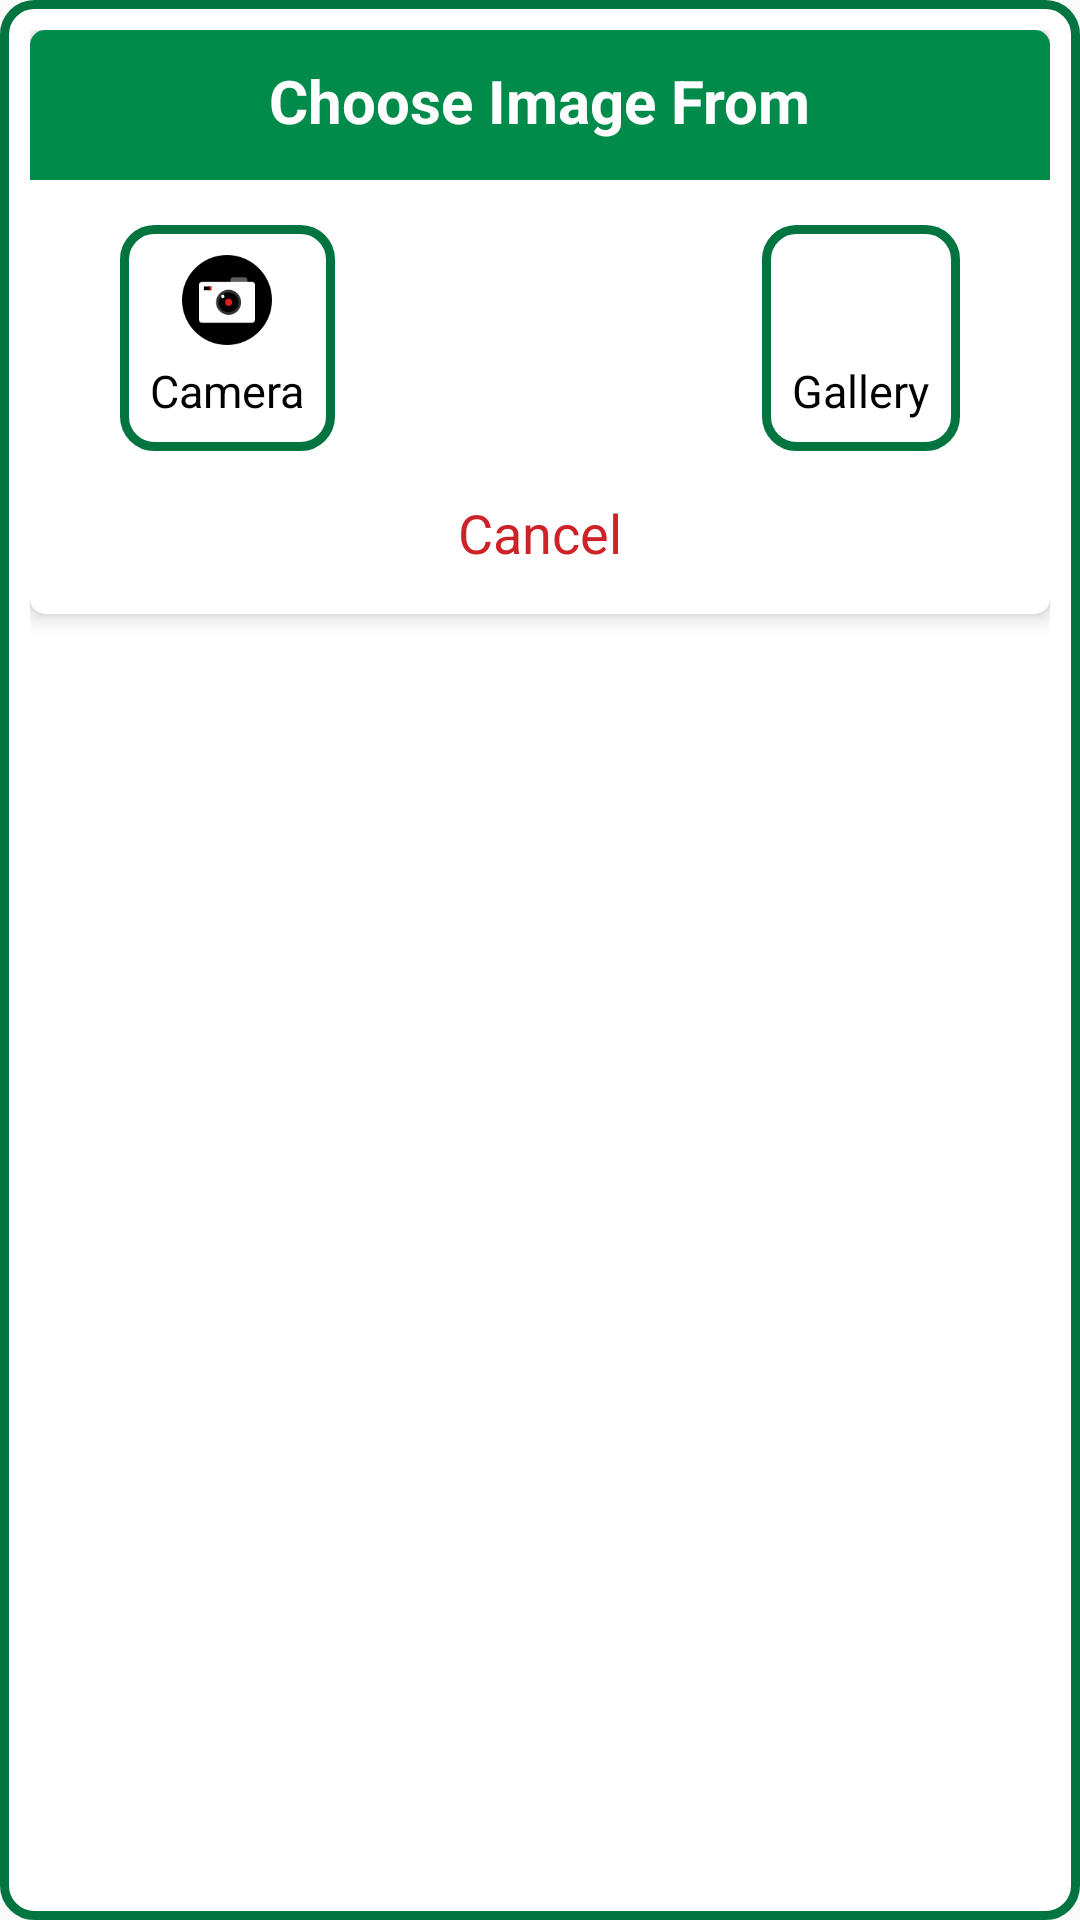

Produce the Android XML layout that renders to this screen, including the resource entries it uses.
<!-- AndroidManifest.xml: application theme SplashTheme -->
<!-- res/layout/activity_dialog_image_picker.xml -->
<?xml version="1.0" encoding="utf-8"?>
<RelativeLayout xmlns:android="http://schemas.android.com/apk/res/android"
    xmlns:app="http://schemas.android.com/apk/res-auto"
    android:layout_width="wrap_content"
    android:layout_height="wrap_content"
    android:layout_margin="20dp"
    android:background="@drawable/dialog_bg"
    android:paddingBottom="5dp"
    android:paddingEnd="10dp"
    android:paddingLeft="10dp"
    android:paddingRight="10dp"
    android:paddingStart="10dp"
    android:paddingTop="10dp">


    <android.support.v7.widget.CardView
        android:id="@+id/cv_et_sign_btn_edit_profile"
        android:layout_width="match_parent"
        android:layout_height="wrap_content"
        android:background="?android:attr/selectableItemBackground"
        android:foreground="?android:attr/selectableItemBackground"
        app:cardCornerRadius="5dp"
        app:cardElevation="4dp"
        app:cardMaxElevation="4dp">

        <RelativeLayout
            android:id="@+id/rl_camera_gallery_selection"
            android:layout_width="wrap_content"
            android:layout_height="wrap_content">

            <RelativeLayout
                android:id="@+id/rl_dialog_tittle"
                android:layout_width="match_parent"
                android:layout_height="50dp"
                android:background="@color/main_color"
                android:padding="10dp">

                <TextView
                    android:layout_width="wrap_content"
                    android:layout_height="wrap_content"
                    android:layout_centerHorizontal="true"
                    android:text="@string/dialog_banner_textview"
                    android:textColor="@color/text_color_white"
                    android:textSize="20sp"
                    android:textStyle="bold" />

            </RelativeLayout>

            <RelativeLayout
                android:id="@+id/rl_camera_gallery"
                android:layout_width="wrap_content"
                android:layout_height="wrap_content"
                android:layout_below="@id/rl_dialog_tittle"
                android:layout_marginTop="5dp">

                <RelativeLayout
                    android:id="@+id/rl_inner_camera"
                    android:layout_width="wrap_content"
                    android:layout_height="wrap_content"
                    android:layout_alignParentLeft="true"
                    android:layout_alignParentStart="true"
                    android:layout_marginLeft="30dp"
                    android:layout_marginStart="30dp"
                    android:layout_marginTop="10dp"
                    android:background="@drawable/dialog_bg"
                    android:padding="10dp">

                    <RelativeLayout
                        android:id="@+id/rl_picker_camera_imageview"
                        android:layout_width="wrap_content"
                        android:layout_height="wrap_content"
                        android:layout_centerHorizontal="true">

                        <ImageView
                            android:id="@+id/iv_camera"
                            android:layout_width="30dp"
                            android:layout_height="30dp"
                            android:background="@drawable/ic_picker_camera" />

                    </RelativeLayout>

                    <RelativeLayout
                        android:id="@+id/rl_picker_camera_textview"
                        android:layout_width="wrap_content"
                        android:layout_height="wrap_content"
                        android:layout_below="@id/rl_picker_camera_imageview"
                        android:layout_centerHorizontal="true"
                        android:layout_marginTop="5dp">

                        <TextView
                            android:layout_width="wrap_content"
                            android:layout_height="wrap_content"
                            android:text="@string/dialog_camera_textview"
                            android:textColor="@color/text_black_color"
                            android:textSize="15sp" />

                    </RelativeLayout>


                </RelativeLayout>

                <RelativeLayout
                    android:id="@+id/rl_inner_gallery"
                    android:layout_width="wrap_content"
                    android:layout_height="wrap_content"
                    android:layout_alignParentEnd="true"
                    android:layout_marginEnd="30dp"
                    android:layout_marginRight="30dp"
                    android:layout_marginTop="10dp"
                    android:background="@drawable/dialog_bg"
                    android:padding="10dp">

                    <RelativeLayout
                        android:id="@+id/rl_picker_gallery_imageview"
                        android:layout_width="wrap_content"
                        android:layout_height="wrap_content"
                        android:layout_centerHorizontal="true">

                        <ImageView
                            android:id="@+id/iv_gallery"
                            android:layout_width="30dp"
                            android:layout_height="30dp"
                            android:background="@drawable/ic_picker_gallery" />

                    </RelativeLayout>

                    <RelativeLayout
                        android:id="@+id/rl_picker_gallery_textview"
                        android:layout_width="wrap_content"
                        android:layout_height="wrap_content"
                        android:layout_below="@id/rl_picker_gallery_imageview"
                        android:layout_centerVertical="true"
                        android:layout_marginTop="5dp">

                        <TextView
                            android:layout_width="wrap_content"
                            android:layout_height="wrap_content"
                            android:text="@string/dialog_gallery_textview"
                            android:textColor="@color/text_black_color"
                            android:textSize="15sp" />

                    </RelativeLayout>


                </RelativeLayout>


            </RelativeLayout>

            <RelativeLayout
                android:id="@+id/rl_cancel_btn"
                android:layout_width="match_parent"
                android:layout_height="wrap_content"
                android:layout_below="@id/rl_camera_gallery">

                <TextView
                    android:id="@+id/tv_dialog_cancel"
                    android:layout_width="wrap_content"
                    android:layout_height="wrap_content"
                    android:layout_centerInParent="true"
                    android:layout_marginBottom="10dp"
                    android:layout_marginEnd="40dp"
                    android:padding="10dp"
                    android:text="@string/dialog_cancel_textview"
                    android:textColor="@color/text_color_signup"
                    android:textSize="18sp" />

            </RelativeLayout>

        </RelativeLayout>

    </android.support.v7.widget.CardView>

</RelativeLayout>
<!-- resources referenced by this layout -->
<resources>
  <color name="main_color">#008B4B</color>
  <color name="text_black_color">#000000</color>
  <color name="text_color_white">#FFFFFFFF</color>
  <!-- drawable dialog_bg (drawable) -->
  <?xml version="1.0" encoding="UTF-8"?>
  <shape xmlns:android="http://schemas.android.com/apk/res/android">
      <solid android:color="#FFFFFF" />
      <stroke
          android:width="3dip"
          android:color="@color/main_color_dark" />
      <corners android:radius="10dip" />
      <padding
          android:bottom="0dip"
          android:left="0dip"
          android:right="0dip"
          android:top="0dip" />
  </shape>
  <!-- drawable ic_picker_camera: png bitmap (drawable, 2575 bytes) -->
  <string name="dialog_banner_textview">Choose Image From</string>
  <string name="dialog_camera_textview">Camera</string>
  <string name="dialog_cancel_textview">Cancel</string>
  <string name="dialog_gallery_textview">Gallery</string>
  <style name="SplashTheme" parent="Theme.AppCompat.Light.NoActionBar">
          <item name="colorPrimary">@color/colorPrimary</item>
          <item name="colorPrimaryDark">@color/colorPrimaryDark</item>
          <item name="colorAccent">@color/colorAccent</item>
          <item name="android:windowNoTitle">true</item>
          <item name="windowActionBar">false</item>
          <item name="android:windowFullscreen">true</item>
          <item name="android:windowContentOverlay">@null</item>
      </style>
  <color name="main_color_dark">#01743F</color>
  <color name="colorPrimary">#3F51B5</color>
  <color name="colorPrimaryDark">#303F9F</color>
  <color name="colorAccent">#FF4081</color>
</resources>
